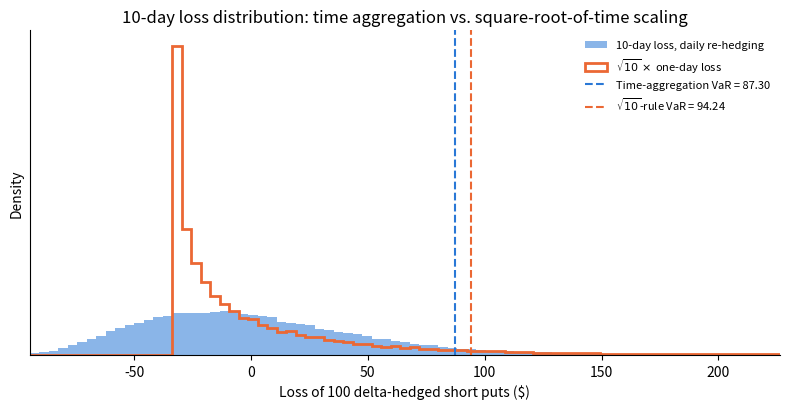

Source code (Python): (Note: this script raises an exception after producing the figure.)
"""
Homework 06 - 10-day VaR of a delta-hedged short put position.

Short 100 puts (strike kappa, maturity T), delta-hedged with the stock and a
money-market account, following the lecture slides "MC Example: Hedged Call
Option" (slides 22-24), with the put in place of the call.

  Q1: one-day VaR over [t, t+Delta] by simulation, then sqrt(10) x one-day VaR.
  Q2: 10-day VaR over [t, t+10 Delta] by full simulation with daily re-hedging
      (self-financing strategy).
  Q3: comparison (printed numbers + figure).

Run:  python hw06_var_10day.py
"""

import os
import numpy as np
from scipy.stats import norm
import matplotlib.pyplot as plt

# ---------------------------------------------------------------------------
# Parameters
# ---------------------------------------------------------------------------
alpha  = 0.95
t0     = 0.0
Delta  = 1 / 252
T      = 0.292          # maturity (time to maturity at t = 0)
S0     = 152.51
kappa  = 170.0
r      = 0.00119        # 0.119%
sigma  = 0.4907         # 49.07%
mu     = 0.1691         # 16.91%  (physical drift, used only to simulate S)
J      = 10             # days
n_opt  = 100            # number of puts sold
M      = 40_000         # simulation runs
SEED   = 2026


# ---------------------------------------------------------------------------
# Black-Scholes price and delta
# ---------------------------------------------------------------------------
def _d1(t, s, k, mat, r, sig):
    tau = mat - t
    return (np.log(s / k) + (r + 0.5 * sig**2) * tau) / (sig * np.sqrt(tau))

def bs_put(t, s, k=kappa, mat=T, r=r, sig=sigma):
    tau = mat - t
    d1 = _d1(t, s, k, mat, r, sig)
    d2 = d1 - sig * np.sqrt(tau)
    return k * np.exp(-r * tau) * norm.cdf(-d2) - s * norm.cdf(-d1)

def bs_put_delta(t, s, k=kappa, mat=T, r=r, sig=sigma):
    return norm.cdf(_d1(t, s, k, mat, r, sig)) - 1.0

def bs_call(t, s, k=kappa, mat=T, r=r, sig=sigma):
    tau = mat - t
    d1 = _d1(t, s, k, mat, r, sig)
    d2 = d1 - sig * np.sqrt(tau)
    return s * norm.cdf(d1) - k * np.exp(-r * tau) * norm.cdf(d2)

def bs_call_delta(t, s, k=kappa, mat=T, r=r, sig=sigma):
    return norm.cdf(_d1(t, s, k, mat, r, sig))


# ---------------------------------------------------------------------------
# Simulation helpers
# ---------------------------------------------------------------------------
def simulate_paths(n_days, n_paths, rng):
    """Stock paths under the physical measure P (GBM, exact discretization).
    Returns an array of shape (n_paths, n_days + 1); column 0 is S0."""
    Z = rng.standard_normal((n_paths, n_days))
    X = (mu - 0.5 * sigma**2) * Delta + sigma * np.sqrt(Delta) * Z   # daily log returns
    S = S0 * np.exp(np.cumsum(X, axis=1))
    return np.hstack([np.full((n_paths, 1), S0), S])

def hedged_values(S, price, delta, rehedge=True):
    """Value path V_{T_0}, ..., V_{T_J} of a short option (one unit) that is
    delta-hedged with the stock and a money-market account.

    Follows the lecture's self-financing strategy (slides 22-23):
      day 1:  h_{T_0} = delta(T_0, S_{T_0}),  Y^new_{T_0} = Y_{T_0} - h_{T_0} S_{T_0},  Y_{T_0} = 0
      close of day j:
              V_{T_j} = h_{T_{j-1}} S_{T_j} + Y^new_{T_{j-1}} e^{r Delta} - price(T_j, S_{T_j})
      open of day j+1 (re-hedge):
              h_{T_j} = delta(T_j, S_{T_j})
              Y^new_{T_j} = Y_{T_j} + (h_{T_{j-1}} - h_{T_j}) S_{T_j}
    With rehedge=False the initial hedge h_{T_0} is kept for all days.
    S has shape (n_paths, n_days + 1); the result has the same shape."""
    n_days = S.shape[1] - 1
    V = np.empty_like(S)
    h = delta(t0, S[:, 0])
    Y_new = 0.0 - h * S[:, 0]
    V[:, 0] = Y_new + h * S[:, 0] - price(t0, S[:, 0])
    for j in range(1, n_days + 1):
        Tj = t0 + j * Delta
        Y = Y_new * np.exp(r * Delta)               # bank account at the close of day j
        V[:, j] = h * S[:, j] + Y - price(Tj, S[:, j])
        if j < n_days:
            h_new = delta(Tj, S[:, j]) if rehedge else h
            Y_new = Y + (h - h_new) * S[:, j]
            h = h_new
    return V

def hedged_loss(S, price, delta, rehedge=True):
    """Total loss L = -(V_{T_J} - V_{T_0}) of one hedged short option."""
    V = hedged_values(S, price, delta, rehedge)
    return -(V[:, -1] - V[:, 0])

def emp_var(L, a=alpha):
    """Empirical VaR: the ceil(M * a)-th smallest loss."""
    Ls = np.sort(L)
    return Ls[int(np.ceil(len(Ls) * a)) - 1]


# ---------------------------------------------------------------------------
# Check against the lecture (100 short calls, slides 11 and 24)
# ---------------------------------------------------------------------------
def replicate(price, delta, n_rep=20):
    """Repeat the simulation n_rep times (M paths each) to measure Monte Carlo
    variability. Returns arrays of sqrt(10) x one-day VaR, 10-day VaR (re-hedged)
    and 10-day VaR (no re-hedging)."""
    out = []
    for k in range(n_rep):
        rng = np.random.default_rng(1000 + k)
        S = simulate_paths(J, M, rng)
        L1 = n_opt * hedged_loss(S[:, :2], price, delta)
        L10 = n_opt * hedged_loss(S, price, delta, rehedge=True)
        L10s = n_opt * hedged_loss(S, price, delta, rehedge=False)
        out.append((np.sqrt(J) * emp_var(L1), emp_var(L10), emp_var(L10s)))
    return np.array(out).T

def lecture_check():
    sq, agg, stat = replicate(bs_call, bs_call_delta)
    print("Check against the lecture (100 short calls, delta-hedged; mean +/- sd over 20 runs of 40,000):")
    print(f"  10-day VaR, daily re-hedging : {agg.mean():7.2f} +/- {agg.std():.2f}   (lecture: 86.76)")
    print(f"  sqrt(10) x one-day VaR       : {sq.mean():7.2f} +/- {sq.std():.2f}   (lecture: 92.97)")
    print(f"  10-day VaR, no re-hedging    : {stat.mean():7.2f} +/- {stat.std():.2f}   (lecture: 300.6)")
    print()


# ---------------------------------------------------------------------------
# Homework: 100 short puts
# ---------------------------------------------------------------------------
def main():
    lecture_check()

    P0, h0 = bs_put(t0, S0), bs_put_delta(t0, S0)
    print("Homework 06: short 100 puts, delta-hedged")
    print(f"  Put price P^BS(0, S0) = {P0:.4f},  put delta h_0 = {h0:.4f}")
    print(f"  Initial hedge: long {n_opt * h0:.2f} shares (i.e. short {-n_opt * h0:.2f}), "
          f"money market {-n_opt * h0 * S0:,.2f}")
    print()

    # Q1: one-day VaR and square-root-of-time rule
    rng1 = np.random.default_rng(SEED)
    S_1day = simulate_paths(1, M, rng1)
    L1 = n_opt * hedged_loss(S_1day, bs_put, bs_put_delta)
    var1 = emp_var(L1)
    var10_sqrt = np.sqrt(J) * var1
    print("Q1. One-day VaR and square-root-of-time rule")
    print(f"  One-day VaR_0.95            = {var1:8.4f}")
    print(f"  sqrt(10) x one-day VaR_0.95 = {var10_sqrt:8.4f}")
    print()

    # Q2: 10-day VaR by time aggregation (daily re-hedging)
    rng2 = np.random.default_rng(SEED + 1)
    S_10day = simulate_paths(J, M, rng2)
    L10 = n_opt * hedged_loss(S_10day, bs_put, bs_put_delta, rehedge=True)
    var10 = emp_var(L10)
    print("Q2. 10-day VaR by time aggregation (daily re-hedging)")
    print(f"  10-day VaR_0.95             = {var10:8.4f}")
    print()

    # Q3: comparison and diagnostics
    L10_static = n_opt * hedged_loss(S_10day, bs_put, bs_put_delta, rehedge=False)
    var10_static = emp_var(L10_static)

    # daily losses along the re-hedged paths, to check the i.i.d. assumption
    V10 = n_opt * hedged_values(S_10day, bs_put, bs_put_delta, rehedge=True)
    daily = -np.diff(V10, axis=1)
    sum_daily = daily.sum(axis=1)

    def skew(x):  return np.mean((x - x.mean())**3) / x.std()**3
    def ekurt(x): return np.mean((x - x.mean())**4) / x.std()**4 - 3

    print("Q3. Comparison")
    print(f"  sqrt(10) rule  : {var10_sqrt:8.4f}")
    print(f"  Time aggregation: {var10:8.4f}")
    print(f"  Ratio sqrt(10) rule / time aggregation = {var10_sqrt / var10:.4f}")
    print(f"  (For reference: 10-day VaR without re-hedging = {var10_static:.4f})")
    print()
    sq, agg, _ = replicate(bs_put, bs_put_delta)
    print("  Monte Carlo variability (20 independent runs of 40,000 paths):")
    print(f"    sqrt(10) x one-day VaR : {sq.mean():8.4f} +/- {sq.std():.4f}")
    print(f"    10-day VaR (aggregated): {agg.mean():8.4f} +/- {agg.std():.4f}")
    print(f"    Ratio of the means     : {sq.mean() / agg.mean():.4f}")
    print()
    print("  Diagnostics")
    print(f"    One-day loss   : mean {L1.mean():8.4f}, std {L1.std():8.4f}, "
          f"skew {skew(L1):6.3f}, excess kurtosis {ekurt(L1):7.3f}")
    print(f"    10-day loss    : mean {L10.mean():8.4f}, std {L10.std():8.4f}, "
          f"skew {skew(L10):6.3f}, excess kurtosis {ekurt(L10):7.3f}")
    print(f"    sqrt(10) x one-day std = {np.sqrt(J) * L1.std():.4f}")
    print(f"    Check: sum of daily losses equals 10-day loss "
          f"(max abs diff {np.abs(sum_daily - L10).max():.2e})")
    print(f"    Std of daily loss, day 1 vs day 10: {daily[:, 0].std():.4f} vs {daily[:, -1].std():.4f}")
    corr = np.corrcoef(daily.T)
    off = corr[np.triu_indices(J, 1)]
    print(f"    Correlation between daily losses: mean {off.mean():.4f}, "
          f"range [{off.min():.4f}, {off.max():.4f}]")
    print(f"    Normal approx. 10-day VaR (mean + 1.645 std): "
          f"{L10.mean() + norm.ppf(alpha) * L10.std():.4f}")

    # Figure
    fig, ax = plt.subplots(figsize=(8, 4.2))
    lo, hi = np.percentile(np.r_[np.sqrt(J) * L1, L10], [0.05, 99.7])
    bins = np.linspace(lo, hi, 80)
    ax.hist(L10, bins=bins, density=True, color="#2a78d6", alpha=0.55,
            label="10-day loss, daily re-hedging")
    ax.hist(np.sqrt(J) * L1, bins=bins, density=True, histtype="step", lw=2,
            color="#eb6834", label=r"$\sqrt{10}\times$ one-day loss")
    ax.axvline(var10, color="#2a78d6", ls="--", lw=1.5, label=f"Time-aggregation VaR = {var10:.2f}")
    ax.axvline(var10_sqrt, color="#eb6834", ls="--", lw=1.5, label=rf"$\sqrt{{10}}$-rule VaR = {var10_sqrt:.2f}")
    ax.set_xlabel("Loss of 100 delta-hedged short puts ($)")
    ax.set_ylabel("Density")
    ax.set_yticks([])
    ax.spines[["top", "right"]].set_visible(False)
    ax.set_xlim(lo, hi)
    ax.legend(frameon=False, fontsize=8, loc="upper right")
    ax.set_title("10-day loss distribution: time aggregation vs. square-root-of-time scaling")
    plt.tight_layout()
    # save next to this script, whatever the current working directory is
    fig_path = os.path.join(os.path.dirname(os.path.abspath(__file__)), "hw06_var_comparison.png")
    plt.savefig(fig_path, dpi=200)
    print()
    print(f"Figure saved to {fig_path}")


if __name__ == "__main__":
    main()
